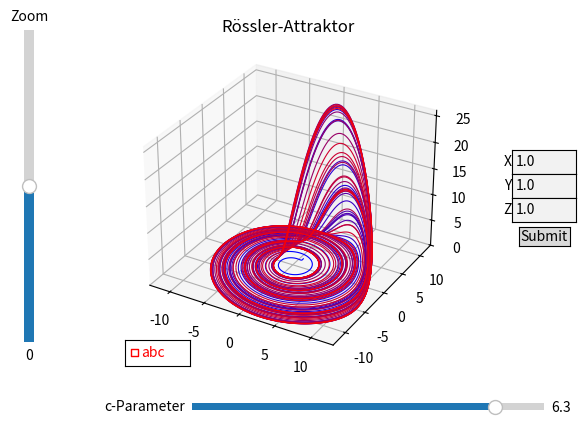

Here is the Python script that generated this plot:
import numpy as np
import matplotlib.pyplot as plt
from matplotlib.widgets import Slider, TextBox, Button, CheckButtons
from mpl_toolkits.mplot3d.art3d import Line3DCollection

# fix für komische 3D-Rotation für neue mathlib-Versionen:
# import matplotlib as mpl
# mpl.rcParams['axes3d.mouserotationstyle'] = 'azel'  

# Rössler-System
def Rossler(x, y, z, a, b, c):
    x_dot = - y - z
    y_dot = x + a * y
    z_dot = b + x * z - c * z
    return x_dot, y_dot, z_dot

# Parameter des Systems
a, b = 0.2, 0.2
c_init = 6.3 #2.9
c_min = 2
c_max = 7

# Startpunkt der Trajektorie zu Beginn
starting_point = [1.0,1.0,1.0]

# Schrittweite und -zahl der Simulation
dt = 0.01
step_count = 50000

#Anzahl verschiedene Farben im Farbverlauf
line_len = 1000

#
only_limit_cycle = False

# Koordinatenschranke zu Beginn
plot_limit = 13.0 #6.0

# Erstellen der Arrays
xs=np.empty((step_count + 1,))
ys=np.empty((step_count + 1,))
zs=np.empty((step_count + 1,))

# Erstellen von Figure- und Axes-Objekten
fig = plt.figure()
ax = fig.add_subplot(projection="3d")
fig.subplots_adjust(left=0.1, bottom=0.2)
l, = ax.plot([], [], [], lw=0.5)
plt.title("Rössler-Attraktor")

# Erstellen einzelner Verschiedenfarbiger Liniensegmente
def colored_3d_line(x, y, z, ax, **lc_kwargs):

    # Bau der Segmente
    points = np.array([x, y, z]).T.reshape(-1, 1, 3)
    segs = np.concatenate(
        [points[i::(line_len-1)]
            [:(len(points)//(line_len))]
         for i in range(line_len) ], axis=1)
    
    # Farbverlauf Blau -> Rot
    rgba = np.array(
        [(i / len(segs),
          0,
          1 - i / len(segs),
          1)
          for i in range(len(segs))])

    # 
    devider = int(0.7*(step_count/line_len))

    # Erstellen und übergeben der 3D-LineCollection
    lc = Line3DCollection(
        segs, colors=rgba, **lc_kwargs)
    
    lc_only_limitCycle = Line3DCollection(
        segs[devider:], colors=rgba[devider:], **lc_kwargs)
    
    lc.set_linewidth(0.8)
    lc.set_linewidth(0.8)
    ax.add_collection3d(lc)
    ax.add_collection3d(lc_only_limitCycle)

    lc.set_visible(not only_limit_cycle)
    lc_only_limitCycle.set_visible(only_limit_cycle)

# Update-Funktion für c-Parameter
def c_update(c):
    xs[0], ys[0], zs[0] = starting_point

    # Iterierte Simulation des Rössler-Systems
    for i in range(step_count):
        x_dot, y_dot, z_dot = Rossler(
            xs[i], ys[i], zs[i], a, b, c)
        
        xs[i+1] = xs[i] + (x_dot*dt)
        ys[i+1] = ys[i] + (y_dot*dt)
        zs[i+1] = zs[i] + (z_dot*dt)

    # Plotten der neuen Trajektorie
    for coll in ax.collections:
        coll.remove() 
    colored_3d_line(xs, ys, zs, ax)
    fig.canvas.draw_idle()

# Initialisierung von ax mit Trajektorie des Rösler Systems für c = c_init
c_update(c_init)

# Update-Funktion für Zoom
def zoom_update(exponent):
    bound = plot_limit * (10 ** -exponent)
    ax.set(xlim3d=(-bound, bound))
    ax.set(ylim3d=(-bound, bound))
    ax.set(zlim3d=(0, 2 * bound))
    fig.canvas.draw_idle()

# Setup der anfänglichen Koordinatenschranken (-plot_limit, plot_limit)^2 x (0, 2*plot_limit)
zoom_update(0)

# Erstellen der Slider
hslideraxis = fig.add_axes([0.35, 0.1, 0.55, 0.03])
hslider = Slider(hslideraxis, label='c-Parameter',
                valmin=c_min, valmax=c_max,
                valinit=c_init)
hslider.on_changed(c_update)

vslideraxis = fig.add_axes([0.08, 0.25, 0.03, 0.65])
vslider = Slider(vslideraxis, label='Zoom',
                valmin=-1, valmax=1,
                valinit=0, orientation="vertical")
vslider.on_changed(zoom_update)

# Erstellen von TextBoxen und Button

error_text = plt.text(1.97,-0.5,"",horizontalalignment="center",color="tab:red")

def change_starting_point(text,index):
    try:
        starting_point[index] = float(text)
    except ValueError:
        error_text.set(text="Bitte Zahlen eingeben")
    else:
        error_text.set(text="")

textbox_x_ax = fig.add_axes([0.85,0.6,0.1,0.05])
textbox_x = TextBox(textbox_x_ax,"X",str(starting_point[0]))
textbox_x.on_submit(lambda x_str: change_starting_point(x_str,0))

textbox_y_ax = fig.add_axes([0.85,0.55,0.1,0.05])
textbox_y = TextBox(textbox_y_ax,"Y",str(starting_point[1]))
textbox_y.on_submit(lambda y_str: change_starting_point(y_str,1))

textbox_z_ax = fig.add_axes([0.85,0.5,0.1,0.05])
textbox_z = TextBox(textbox_z_ax,"Z",str(starting_point[2]))
textbox_z.on_submit(lambda z_str: change_starting_point(z_str,2))

submit_button_ax = fig.add_axes([0.86,0.45,0.08,0.04])
submit_button = Button(submit_button_ax,"Submit")
submit_button.on_clicked(lambda _clicked : c_update(hslider.val))

# Erstellen der Checkbox

rax = ax.inset_axes([0.0, 0.0, 0.2, 0.08])
check = CheckButtons(
    ax=rax,
    labels=["abc"],
    actives=[only_limit_cycle],
    label_props={'color': ["red"]},
    frame_props={'edgecolor': ["red"]},
    check_props={'facecolor': ["red"]})

def callback(_label):
    global only_limit_cycle
    coll1, coll2 = ax.collections[0], ax.collections[1]
    only_limit_cycle = not only_limit_cycle
    coll1.set_visible(not only_limit_cycle)
    coll2.set_visible(only_limit_cycle)
    fig.canvas.draw_idle()

check.on_clicked(callback)

# fig.set_size_inches(18.5, 9.5)
# plt.savefig("Rössler_Möbius", dpi=400)

# Anzeigen des Plots
plt.show()